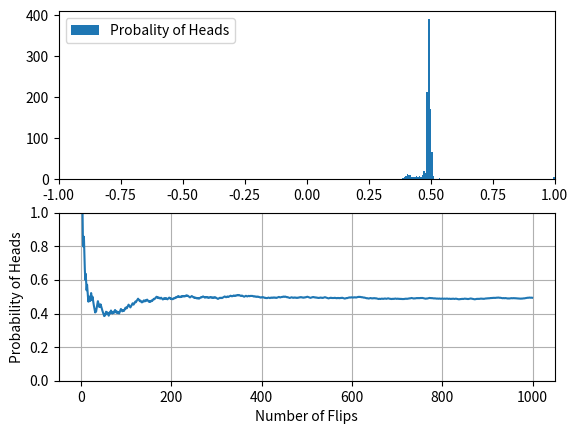

The matplotlib source for this figure:
import random
import numpy as np
import matplotlib.pyplot as plt
import statistics
''' 
    https://towardsdatascience.com/law-of-large-numbers-in-finance-using-python-86945eaee444

    Law of large numbers 

    Xn -> E(x) when n -> infinity

    Xn er gennemsnit af eksemplevis højden på n personer
    
'''

'''
    
    Eksemple med brug af Law of Large numbers
    
    10 mønt kast forventer man 50/50 plat og krone
    
    10: kast resultat 7/3 = 70% / 30% hvilket afviger fra forvented
    
    100: kast blev resultat 52/48 52% / 48% tættere på det forventede
    
    1000: kast 502 / 498 -> 50.2% / 49.8%
    
    when the sample sice increase we get closer to the expected result
    
'''

'''

    Home work test the Law Of Large Numbers for N random normally distribute numbers with 
    mean = 0:
    stdev = 1:
        
    Create a python script tat will count how many of these numbers fall between -1 and 1 
    and divide by the total quantity of N
    
    You know that E(x) = 68.2%
    
    Check that mean(Xn) -> E(x) as you rerun your script while increasing N

'''
n_numbers=1000
probhead=[]
flip=[]

head=0
tail=0

for n in range(n_numbers):
    if random.randint(0,1)==0:
        head+=1
    else:
        tail+=1
    h=head/(head+tail)
    probhead.append(h)
    flip.append(n)

print(statistics.mean(probhead)) # mean
print(statistics.stdev(probhead)) #standard deviation

plt.subplot(2,1,1)
plt.hist(probhead,100,label='Probality of Heads')
plt.legend()
plt.xlim(-1,1)

plt.subplot(2,1,2)
plt.plot(flip,probhead)
plt.xlabel('Number of Flips')
plt.ylabel('Probability of Heads')
plt.grid(True)
plt.ylim(0,1)
plt.show()